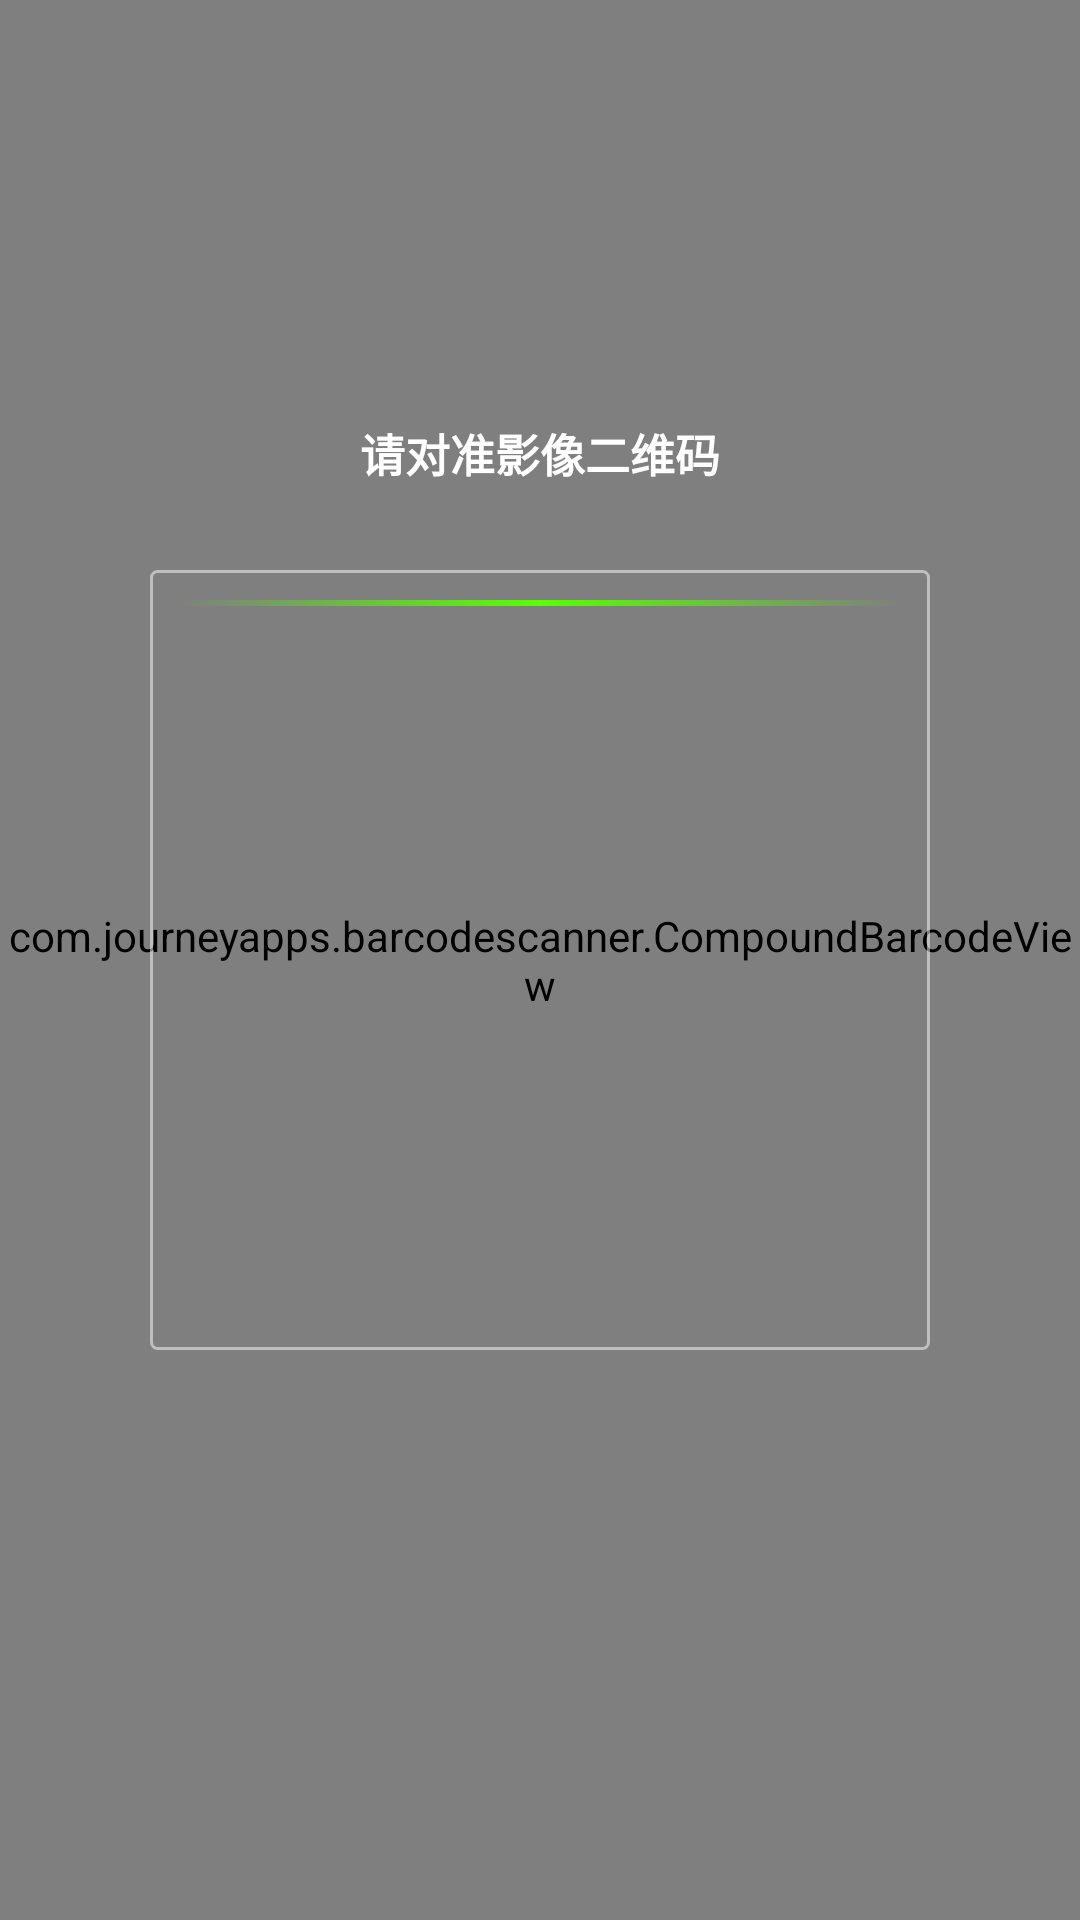

Reconstruct the res/layout file that produces this screen, plus the resources it refers to.
<!-- AndroidManifest.xml: application theme Theme.FeituMonitor -->
<!-- res/layout/layout_custom_scanner.xml -->
<?xml version="1.0" encoding="utf-8"?>
<FrameLayout xmlns:android="http://schemas.android.com/apk/res/android"
    xmlns:app="http://schemas.android.com/apk/res-auto"
    android:layout_width="match_parent"
    android:layout_height="match_parent">

    <com.journeyapps.barcodescanner.CompoundBarcodeView
        android:id="@+id/zxing_barcode_scanner"
        android:layout_width="match_parent"
        android:layout_height="match_parent"
        app:zxing_preview_scaling_strategy="centerCrop"
        app:zxing_use_texture_view="true" />

    <RelativeLayout
        android:layout_width="match_parent"
        android:layout_height="match_parent">

        <TextView
            android:id="@+id/zxing_status_view"
            android:layout_width="wrap_content"
            android:layout_height="wrap_content"
            android:layout_centerHorizontal="true"
            android:layout_marginTop="140dp"
            android:text="请对准影像二维码"
            android:textColor="@color/white"
            android:textSize="15sp"
            android:textStyle="bold" />

        <View
            android:id="@+id/view_finder_rect"
            android:layout_width="260dp"
            android:layout_height="260dp"
            android:layout_centerInParent="true"
            android:background="@drawable/bg_scanner_frame" />

        <View
            android:id="@+id/view_scan_line"
            android:layout_width="240dp"
            android:layout_height="2dp"
            android:layout_alignTop="@id/view_finder_rect"
            android:layout_centerHorizontal="true"
            android:layout_marginTop="10dp"
            android:background="@drawable/nav_scan_line" />
    </RelativeLayout>
</FrameLayout>
<!-- resources referenced by this layout -->
<resources>
  <color name="white">#FFFFFF</color>
  <!-- drawable bg_scanner_frame (drawable) -->
  <shape xmlns:android="http://schemas.android.com/apk/res/android">
      <stroke android:width="1dp" android:color="#80FFFFFF" />
      <corners android:radius="2dp" />
  </shape>
  <!-- drawable nav_scan_line (drawable) -->
  <shape xmlns:android="http://schemas.android.com/apk/res/android">
      <gradient
          android:startColor="#0057FF00"
          android:centerColor="#FF57FF00"
          android:endColor="#0057FF00"
          android:angle="0" />
  </shape>
  <style name="Theme.FeituMonitor" parent="Base.Theme.FeituMonitor" />
  <style name="Base.Theme.FeituMonitor" parent="Theme.Material3.DayNight.NoActionBar">
          <item name="colorPrimary">@color/feitu_blue</item>
      </style>
  <color name="feitu_blue">#0A59F7</color>
</resources>
